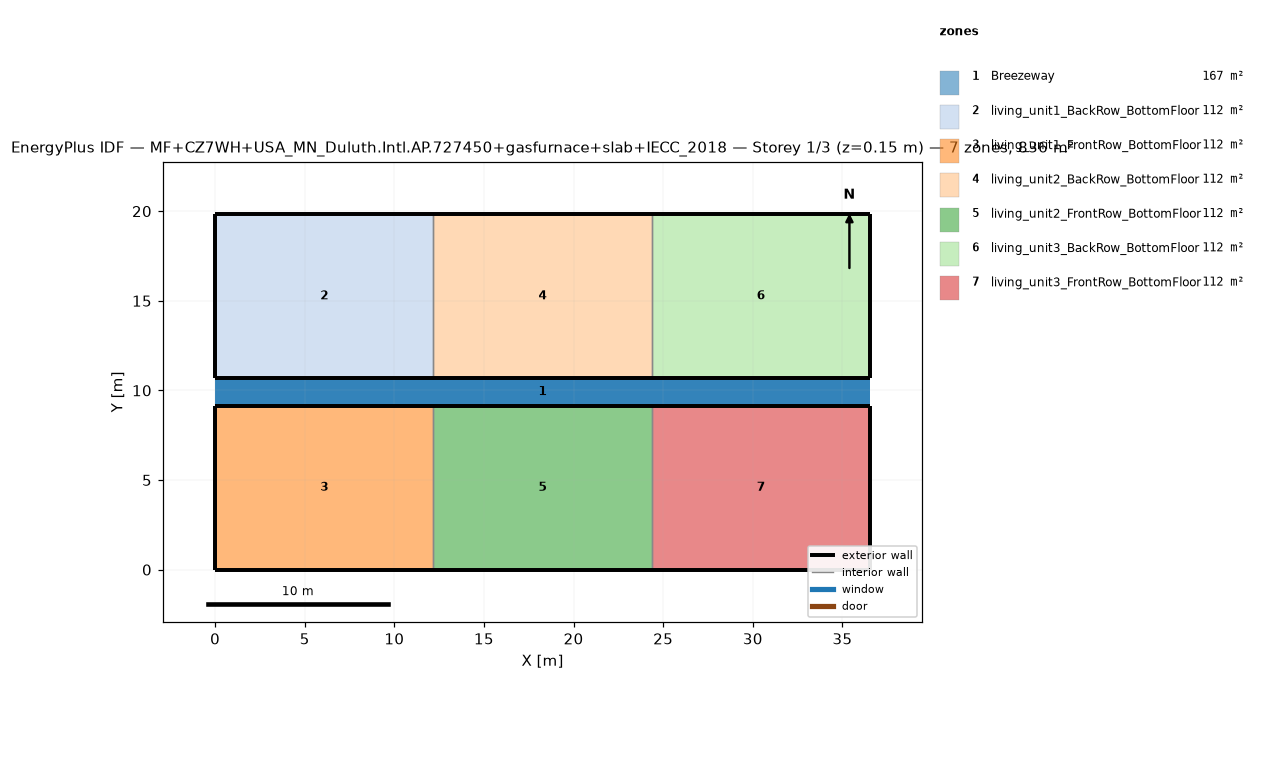
=== STOREY PLAN SPEC (per zone: floor XY polygon, exterior-wall plan segments, windows/doors) ===
zone 1: Breezeway  (167.0 m²)
  floor: (36.54, 9.16) (0.00, 9.16) (0.00, 10.68) (36.54, 10.68)
  floor: (36.54, 9.16) (0.00, 9.16) (0.00, 10.68) (36.54, 10.68)
  floor: (36.54, 9.16) (0.00, 9.16) (0.00, 10.68) (36.54, 10.68)
zone 2: living_unit1_BackRow_BottomFloor  (111.5 m²)
  floor: (12.18, 10.68) (0.00, 10.68) (0.00, 19.84) (12.18, 19.84)
  exterior wall: (0.00, 10.68) – (12.18, 10.68)  [12.2 m]
  exterior wall: (12.18, 19.84) – (0.00, 19.84)  [12.2 m]
  exterior wall: (0.00, 19.84) – (0.00, 10.68)  [9.2 m]
  interior walls: 1
zone 3: living_unit1_FrontRow_BottomFloor  (111.5 m²)
  floor: (12.18, 0.00) (0.00, 0.00) (0.00, 9.16) (12.18, 9.16)
  exterior wall: (0.00, 0.00) – (12.18, 0.00)  [12.2 m]
  exterior wall: (12.18, 9.16) – (0.00, 9.16)  [12.2 m]
  exterior wall: (0.00, 9.16) – (0.00, 0.00)  [9.2 m]
  interior walls: 1
zone 4: living_unit2_BackRow_BottomFloor  (111.5 m²)
  floor: (24.36, 10.68) (12.18, 10.68) (12.18, 19.84) (24.36, 19.84)
  exterior wall: (12.18, 10.68) – (24.36, 10.68)  [12.2 m]
  exterior wall: (24.36, 19.84) – (12.18, 19.84)  [12.2 m]
  interior walls: 2
zone 5: living_unit2_FrontRow_BottomFloor  (111.5 m²)
  floor: (24.36, 0.00) (12.18, 0.00) (12.18, 9.16) (24.36, 9.16)
  exterior wall: (12.18, 0.00) – (24.36, 0.00)  [12.2 m]
  exterior wall: (24.36, 9.16) – (12.18, 9.16)  [12.2 m]
  interior walls: 2
zone 6: living_unit3_BackRow_BottomFloor  (111.5 m²)
  floor: (36.54, 10.68) (24.36, 10.68) (24.36, 19.84) (36.54, 19.84)
  exterior wall: (24.36, 10.68) – (36.54, 10.68)  [12.2 m]
  exterior wall: (36.54, 10.68) – (36.54, 19.84)  [9.2 m]
  exterior wall: (36.54, 19.84) – (24.36, 19.84)  [12.2 m]
  interior walls: 1
zone 7: living_unit3_FrontRow_BottomFloor  (111.5 m²)
  floor: (36.54, 0.00) (24.36, 0.00) (24.36, 9.16) (36.54, 9.16)
  exterior wall: (24.36, 0.00) – (36.54, 0.00)  [12.2 m]
  exterior wall: (36.54, 0.00) – (36.54, 9.16)  [9.2 m]
  exterior wall: (36.54, 9.16) – (24.36, 9.16)  [12.2 m]
  interior walls: 1

=== DERIVED (storey summary) ===
Building: MF+CZ7WH+USA_MN_Duluth.Intl.AP.727450+gasfurnace+slab+IECC_2018
Storey: 1 of 3  (floor level z = 0.15 m)
Storey gross floor area: 836.2 m²
Zones on this storey: 7
  - Breezeway: floor 167.0 m²
  - living_unit1_BackRow_BottomFloor: floor 111.5 m²; exterior wall 33.5 m (86.9 m²); WWR 0.0%
  - living_unit1_FrontRow_BottomFloor: floor 111.5 m²; exterior wall 33.5 m (86.9 m²); WWR 0.0%
  - living_unit2_BackRow_BottomFloor: floor 111.5 m²; exterior wall 24.4 m (63.1 m²); WWR 0.0%
  - living_unit2_FrontRow_BottomFloor: floor 111.5 m²; exterior wall 24.4 m (63.1 m²); WWR 0.0%
  - living_unit3_BackRow_BottomFloor: floor 111.5 m²; exterior wall 33.5 m (86.9 m²); WWR 0.0%
  - living_unit3_FrontRow_BottomFloor: floor 111.5 m²; exterior wall 33.5 m (86.9 m²); WWR 0.0%
Zone adjacency (shared interzone walls):
  - living_unit1_BackRow_BottomFloor ↔ living_unit2_BackRow_BottomFloor
  - living_unit1_FrontRow_BottomFloor ↔ living_unit2_FrontRow_BottomFloor
  - living_unit2_BackRow_BottomFloor ↔ living_unit3_BackRow_BottomFloor
  - living_unit2_FrontRow_BottomFloor ↔ living_unit3_FrontRow_BottomFloor